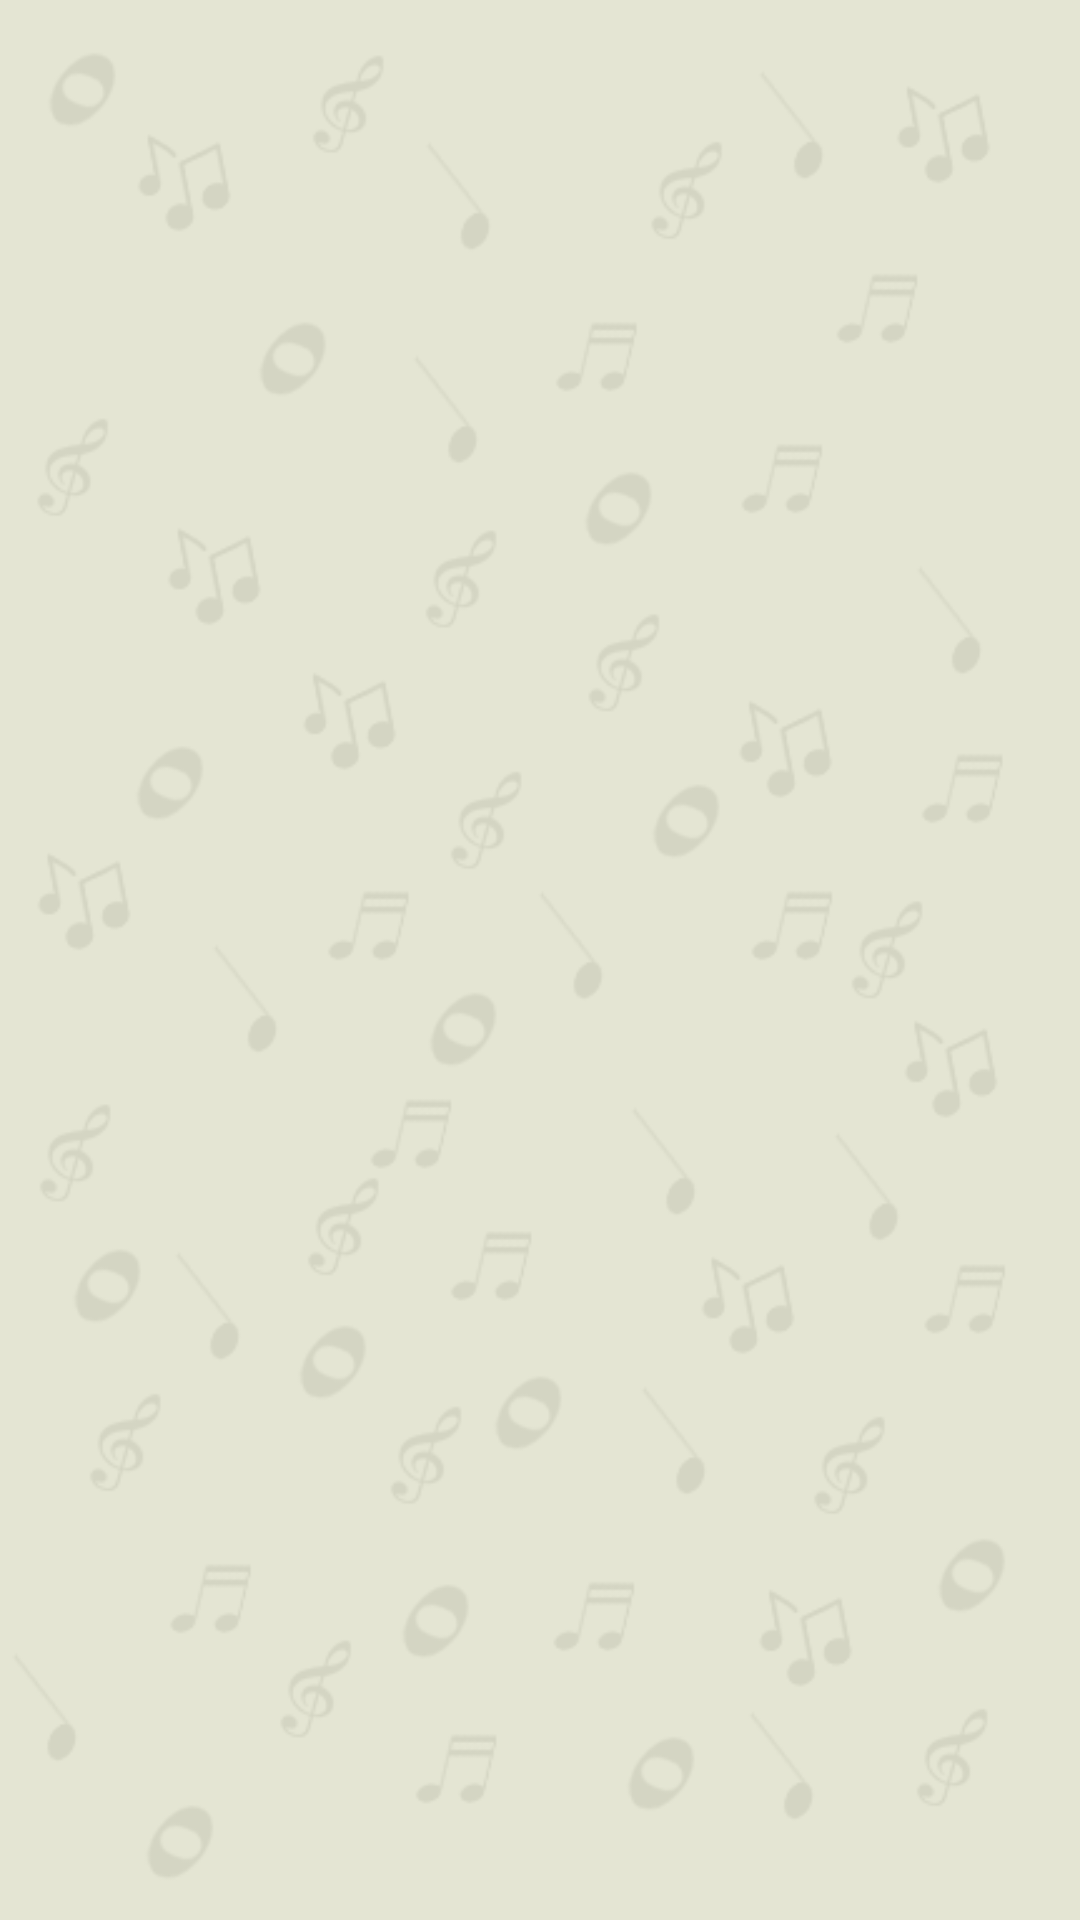

Produce the Android XML layout that renders to this screen, including the resource entries it uses.
<!-- AndroidManifest.xml: application theme AppTheme -->
<!-- res/layout/activity_main.xml -->
<?xml version="1.0" encoding="utf-8"?>
<RelativeLayout xmlns:android="http://schemas.android.com/apk/res/android"
    xmlns:app="http://schemas.android.com/apk/res-auto"
    xmlns:tools="http://schemas.android.com/tools"
    android:layout_width="match_parent"
    android:layout_height="match_parent"
    tools:context=".Activities.MainActivity"
    android:background="@drawable/background">

    <FrameLayout
        android:id="@+id/fragment_container"
        android:layout_width="match_parent"
        android:layout_height="match_parent" />

</RelativeLayout>
<!-- resources referenced by this layout -->
<resources>
  <!-- drawable background: png bitmap (drawable-v24, 32657 bytes) -->
  <style name="AppTheme" parent="Theme.MaterialComponents.Light.NoActionBar">
          
          <item name="colorPrimary">@color/colorPrimario</item>
          <item name="colorPrimaryDark">@color/colorSecundario</item>
          <item name="colorAccent">@color/colorSecundarioOscurecido</item>
      </style>
  <color name="colorPrimario">#01152D</color>
  <color name="colorSecundario">#D288F2</color>
  <color name="colorSecundarioOscurecido">#5F189D</color>
</resources>
